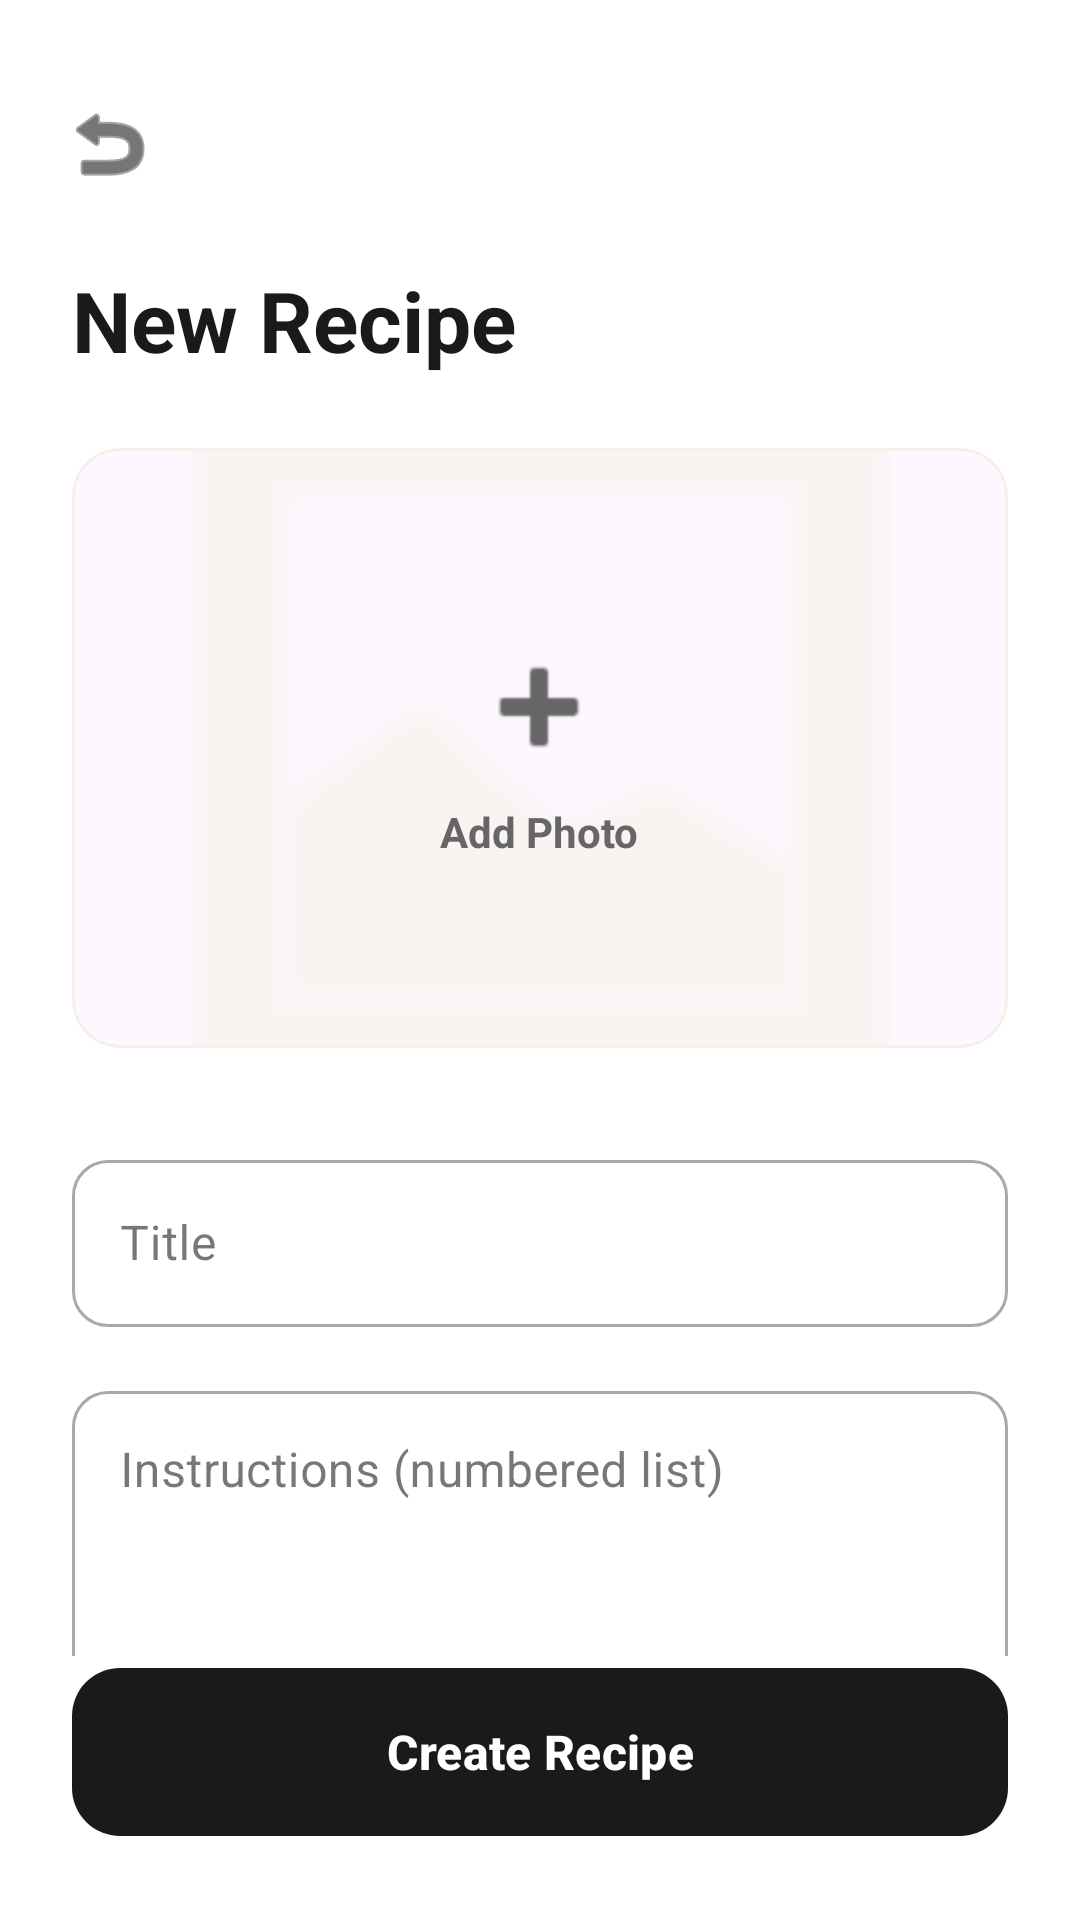

Layout XML and referenced resources for this Android screen:
<!-- AndroidManifest.xml: application theme Theme.LetMCook -->
<!-- res/layout/fragment_add_recipe.xml -->
<?xml version="1.0" encoding="utf-8"?>
<androidx.constraintlayout.widget.ConstraintLayout xmlns:android="http://schemas.android.com/apk/res/android"
    xmlns:app="http://schemas.android.com/apk/res-auto"
    xmlns:tools="http://schemas.android.com/tools"
    android:layout_width="match_parent"
    android:layout_height="match_parent"
    android:background="@color/white">

    <androidx.core.widget.NestedScrollView
        android:layout_width="match_parent"
        android:layout_height="0dp"
        app:layout_constraintBottom_toTopOf="@id/btnSaveRecipe"
        app:layout_constraintTop_toTopOf="parent">

        <LinearLayout
            android:layout_width="match_parent"
            android:layout_height="wrap_content"
            android:orientation="vertical"
            android:padding="24dp">

            <ImageButton
                android:id="@+id/btnBack"
                android:layout_width="48dp"
                android:layout_height="48dp"
                android:layout_marginStart="-12dp"
                android:background="?attr/selectableItemBackgroundBorderless"
                android:src="@android:drawable/ic_menu_revert"
                app:tint="@color/slate_dark" />

            <TextView
                android:id="@+id/tvTitle"
                android:layout_width="wrap_content"
                android:layout_height="wrap_content"
                android:layout_marginTop="16dp"
                android:text="New Recipe"
                android:textColor="@color/slate_dark"
                android:textSize="28sp"
                android:textStyle="bold" />

            <com.google.android.material.card.MaterialCardView
                android:id="@+id/cardRecipeImage"
                android:layout_width="match_parent"
                android:layout_height="200dp"
                android:layout_marginTop="24dp"
                android:clickable="true"
                android:focusable="true"
                app:cardCornerRadius="16dp"
                app:cardElevation="0dp"
                app:strokeColor="@color/slate_light"
                app:strokeWidth="1dp">

                <FrameLayout
                    android:layout_width="match_parent"
                    android:layout_height="match_parent">

                    <ImageView
                        android:id="@+id/ivRecipeImage"
                        android:layout_width="match_parent"
                        android:layout_height="match_parent"
                        android:scaleType="centerCrop"
                        android:src="@android:drawable/ic_menu_gallery"
                        app:tint="@color/slate_light" />

                    <LinearLayout
                        android:id="@+id/llAddPhotoHint"
                        android:layout_width="wrap_content"
                        android:layout_height="wrap_content"
                        android:layout_gravity="center"
                        android:gravity="center"
                        android:orientation="vertical">

                        <ImageView
                            android:layout_width="48dp"
                            android:layout_height="48dp"
                            android:src="@android:drawable/ic_input_add"
                            app:tint="@color/slate_medium" />

                        <TextView
                            android:layout_width="wrap_content"
                            android:layout_height="wrap_content"
                            android:layout_marginTop="8dp"
                            android:text="Add Photo"
                            android:textColor="@color/slate_medium"
                            android:textStyle="bold" />
                    </LinearLayout>
                </FrameLayout>
            </com.google.android.material.card.MaterialCardView>

            <com.google.android.material.textfield.TextInputLayout
                android:id="@+id/tilRecipeTitle"
                style="@style/Widget.MaterialComponents.TextInputLayout.OutlinedBox"
                android:layout_width="match_parent"
                android:layout_height="wrap_content"
                android:layout_marginTop="32dp"
                android:hint="Title"
                app:boxCornerRadiusBottomEnd="12dp"
                app:boxCornerRadiusBottomStart="12dp"
                app:boxCornerRadiusTopEnd="12dp"
                app:boxCornerRadiusTopStart="12dp">

                <com.google.android.material.textfield.TextInputEditText
                    android:id="@+id/etRecipeTitle"
                    android:layout_width="match_parent"
                    android:layout_height="wrap_content" />
            </com.google.android.material.textfield.TextInputLayout>

            <com.google.android.material.textfield.TextInputLayout
                android:id="@+id/tilInstructions"
                style="@style/Widget.MaterialComponents.TextInputLayout.OutlinedBox"
                android:layout_width="match_parent"
                android:layout_height="wrap_content"
                android:layout_marginTop="16dp"
                android:hint="Instructions (numbered list)"
                app:boxCornerRadiusBottomEnd="12dp"
                app:boxCornerRadiusBottomStart="12dp"
                app:boxCornerRadiusTopEnd="12dp"
                app:boxCornerRadiusTopStart="12dp">

                <com.google.android.material.textfield.TextInputEditText
                    android:id="@+id/etInstructions"
                    android:layout_width="match_parent"
                    android:layout_height="wrap_content"
                    android:gravity="top"
                    android:minLines="4" />
            </com.google.android.material.textfield.TextInputLayout>

            <TextView
                android:id="@+id/tvIngredientsLabel"
                android:layout_width="wrap_content"
                android:layout_height="wrap_content"
                android:layout_marginTop="32dp"
                android:text="Add Ingredients"
                android:textColor="@color/slate_dark"
                android:textStyle="bold" />

            <androidx.constraintlayout.widget.ConstraintLayout
                android:layout_width="match_parent"
                android:layout_height="wrap_content"
                android:layout_marginTop="8dp">

                <com.google.android.material.card.MaterialCardView
                    android:id="@+id/cardSpinner"
                    android:layout_width="0dp"
                    android:layout_height="56dp"
                    app:cardCornerRadius="12dp"
                    app:cardElevation="0dp"
                    app:layout_constraintEnd_toStartOf="@id/tilIngQuantity"
                    app:layout_constraintStart_toStartOf="parent"
                    app:layout_constraintTop_toTopOf="parent"
                    app:strokeColor="@color/slate_light"
                    app:strokeWidth="1dp">

                    <Spinner
                        android:id="@+id/spinnerIngredients"
                        android:layout_width="match_parent"
                        android:layout_height="match_parent"
                        android:paddingHorizontal="8dp" />
                </com.google.android.material.card.MaterialCardView>

                <com.google.android.material.textfield.TextInputLayout
                    android:id="@+id/tilIngQuantity"
                    style="@style/Widget.MaterialComponents.TextInputLayout.OutlinedBox"
                    android:layout_width="100dp"
                    android:layout_height="wrap_content"
                    android:layout_marginStart="8dp"
                    android:hint="Qty"
                    app:boxCornerRadiusBottomEnd="12dp"
                    app:boxCornerRadiusBottomStart="12dp"
                    app:boxCornerRadiusTopEnd="12dp"
                    app:boxCornerRadiusTopStart="12dp"
                    app:layout_constraintEnd_toStartOf="@id/btnAddIngredientToList"
                    app:layout_constraintTop_toTopOf="parent">

                    <com.google.android.material.textfield.TextInputEditText
                        android:id="@+id/etIngQuantity"
                        android:layout_width="match_parent"
                        android:layout_height="wrap_content"
                        android:inputType="numberDecimal"
                        android:paddingVertical="12dp" />
                </com.google.android.material.textfield.TextInputLayout>

                <ImageButton
                    android:id="@+id/btnAddIngredientToList"
                    android:layout_width="48dp"
                    android:layout_height="48dp"
                    android:layout_marginStart="8dp"
                    android:background="@drawable/circle_dark"
                    android:src="@android:drawable/ic_input_add"
                    app:layout_constraintBottom_toBottomOf="@id/tilIngQuantity"
                    app:layout_constraintEnd_toEndOf="parent"
                    app:layout_constraintTop_toTopOf="@id/tilIngQuantity"
                    app:tint="@color/white" />

            </androidx.constraintlayout.widget.ConstraintLayout>

            <androidx.recyclerview.widget.RecyclerView
                android:id="@+id/rvAddedIngredients"
                android:layout_width="match_parent"
                android:layout_height="wrap_content"
                android:layout_marginTop="16dp"
                android:nestedScrollingEnabled="false"
                tools:listitem="@layout/item_added_ingredient" />

        </LinearLayout>
    </androidx.core.widget.NestedScrollView>

    <com.google.android.material.button.MaterialButton
        android:id="@+id/btnSaveRecipe"
        android:layout_width="match_parent"
        android:layout_height="64dp"
        android:layout_margin="24dp"
        android:text="Create Recipe"
        android:textAllCaps="false"
        android:textSize="16sp"
        android:textStyle="bold"
        app:backgroundTint="@color/slate_dark"
        app:cornerRadius="16dp"
        app:layout_constraintBottom_toBottomOf="parent" />

</androidx.constraintlayout.widget.ConstraintLayout>
<!-- res/layout/item_added_ingredient.xml (included above) -->
<?xml version="1.0" encoding="utf-8"?>
<com.google.android.material.card.MaterialCardView xmlns:android="http://schemas.android.com/apk/res/android"
    xmlns:app="http://schemas.android.com/apk/res-auto"
    xmlns:tools="http://schemas.android.com/tools"
    android:layout_width="match_parent"
    android:layout_height="wrap_content"
    android:layout_marginBottom="8dp"
    app:cardCornerRadius="12dp"
    app:cardElevation="0dp"
    app:strokeColor="@color/slate_light"
    app:strokeWidth="1dp">

    <androidx.constraintlayout.widget.ConstraintLayout
        android:layout_width="match_parent"
        android:layout_height="wrap_content"
        android:padding="12dp">

        <TextView
            android:id="@+id/tvIngredientName"
            android:layout_width="0dp"
            android:layout_height="wrap_content"
            android:textColor="@color/slate_dark"
            android:textSize="16sp"
            android:textStyle="bold"
            app:layout_constraintEnd_toStartOf="@id/tvQuantity"
            app:layout_constraintStart_toStartOf="parent"
            app:layout_constraintTop_toTopOf="parent"
            tools:text="Chicken Breast" />

        <TextView
            android:id="@+id/tvQuantity"
            android:layout_width="wrap_content"
            android:layout_height="wrap_content"
            android:textColor="@color/slate_medium"
            android:textSize="14sp"
            app:layout_constraintEnd_toStartOf="@id/btnRemove"
            app:layout_constraintTop_toTopOf="parent"
            app:layout_constraintBottom_toBottomOf="parent"
            android:layout_marginEnd="16dp"
            tools:text="500g" />

        <ImageButton
            android:id="@+id/btnRemove"
            android:layout_width="24dp"
            android:layout_height="24dp"
            android:background="?attr/selectableItemBackgroundBorderless"
            android:src="@android:drawable/ic_menu_close_clear_cancel"
            app:layout_constraintBottom_toBottomOf="parent"
            app:layout_constraintEnd_toEndOf="parent"
            app:layout_constraintTop_toTopOf="parent"
            app:tint="@color/error_red" />

    </androidx.constraintlayout.widget.ConstraintLayout>
</com.google.android.material.card.MaterialCardView>
<!-- resources referenced by this layout -->
<resources>
  <color name="error_red">#E74C3C</color>
  <color name="slate_dark">#1A1A1A</color>
  <color name="slate_light">#F5F0E8</color>
  <color name="slate_medium">#666666</color>
  <color name="white">#FFFFFFFF</color>
  <!-- drawable circle_dark (drawable) -->
  <?xml version="1.0" encoding="utf-8"?>
  <shape xmlns:android="http://schemas.android.com/apk/res/android"
      android:shape="oval">
      <solid android:color="@color/slate_dark" />
      <size android:width="40dp" android:height="40dp" />
  </shape>
  <style name="Theme.LetMCook" parent="Base.Theme.LetMCook" />
  <style name="Base.Theme.LetMCook" parent="Theme.Material3.DayNight.NoActionBar">
          
          
      </style>
</resources>
